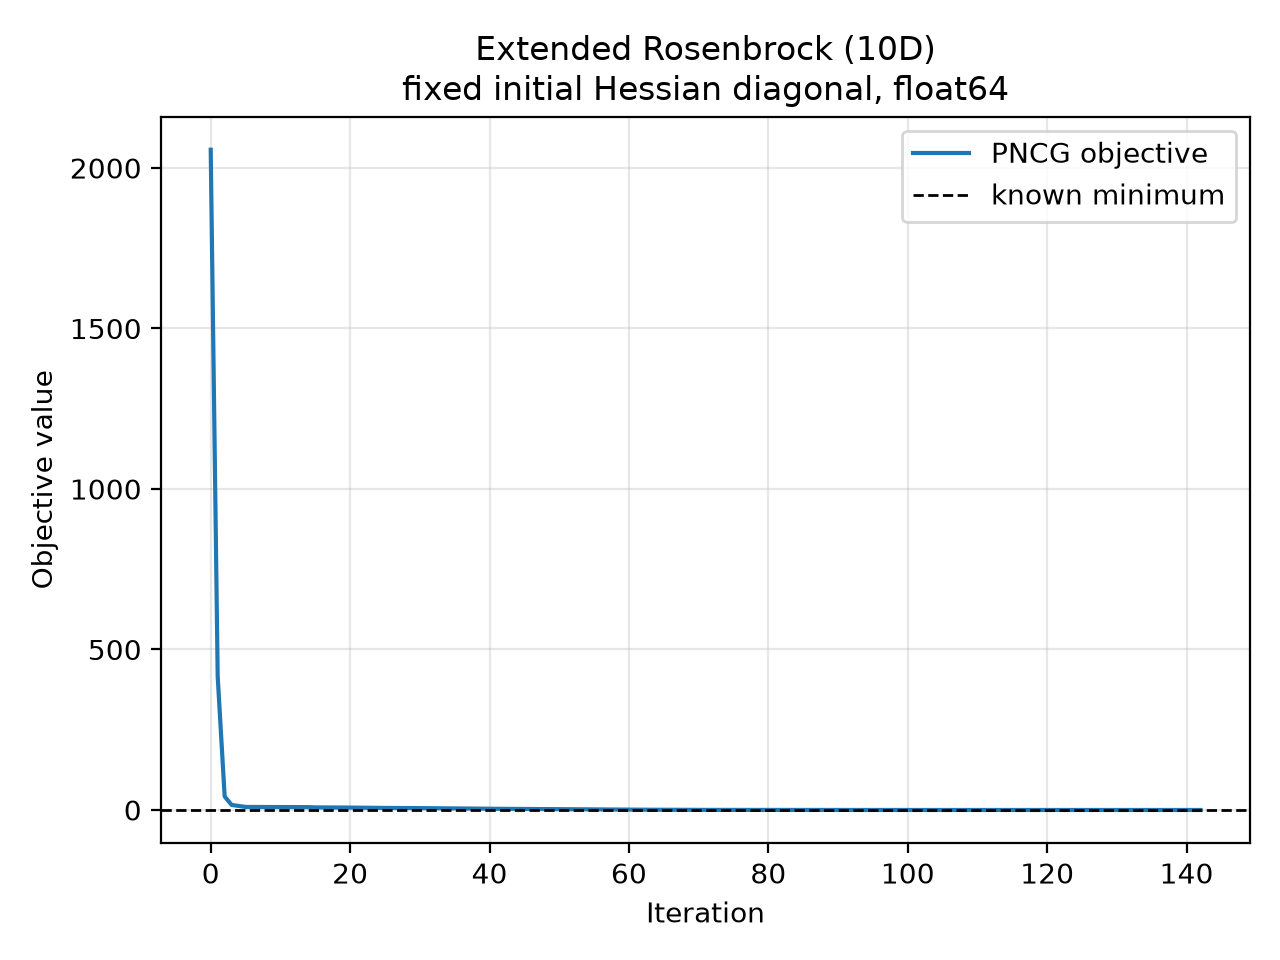

Source data for this figure (header and first rows):
iteration, objective, objective_gap, gradient_norm
0.000000000000000000e+00, 2.057000000000000000e+03, 2.057000000000000000e+03, 7.920000000000001137e+02
1.000000000000000000e+00, 4.158901059745815587e+02, 4.158901059745815587e+02, 3.524693032594300917e+02
2.000000000000000000e+00, 4.212953259995052946e+01, 4.212953259995052946e+01, 9.522572854026040545e+01
3.000000000000000000e+00, 1.573853878074446833e+01, 1.573853878074446833e+01, 2.968105013645297419e+01
4.000000000000000000e+00, 1.249853364716993021e+01, 1.249853364716993021e+01, 1.802092945012393344e+01
5.000000000000000000e+00, 9.479027467224264925e+00, 9.479027467224264925e+00, 2.828300458947959672e+00
6.000000000000000000e+00, 9.447348532328708970e+00, 9.447348532328708970e+00, 1.958909166560241388e+00
7.000000000000000000e+00, 9.403989703734760397e+00, 9.403989703734760397e+00, 1.008544935358199446e+00
8.000000000000000000e+00, 9.399655283821575225e+00, 9.399655283821575225e+00, 9.946539057028731534e-01
9.000000000000000000e+00, 9.383929675559398831e+00, 9.383929675559398831e+00, 9.042028149449790053e-01
1.000000000000000000e+01, 9.369959270783430938e+00, 9.369959270783430938e+00, 2.224708382190129896e+00
1.100000000000000000e+01, 9.270622948001740582e+00, 9.270622948001740582e+00, 3.665181392854350406e+00
1.200000000000000000e+01, 9.219627379299117464e+00, 9.219627379299117464e+00, 3.927619490006224456e+00
1.300000000000000000e+01, 8.924765693830069679e+00, 8.924765693830069679e+00, 4.748595606993568197e+00
1.400000000000000000e+01, 8.881223514262003960e+00, 8.881223514262003960e+00, 3.850860021327982885e+00
1.500000000000000000e+01, 8.034821900339165879e+00, 8.034821900339165879e+00, 4.390041569988968106e+00
1.600000000000000000e+01, 7.987343156656313781e+00, 7.987343156656313781e+00, 6.522880749654683896e+00
1.700000000000000000e+01, 7.811863902274960303e+00, 7.811863902274960303e+00, 4.061680150389116228e+00
1.800000000000000000e+01, 7.722214687082893825e+00, 7.722214687082893825e+00, 3.217735386506046513e+00
1.900000000000000000e+01, 7.672375853366189880e+00, 7.672375853366189880e+00, 2.820173235850659932e+00
2.000000000000000000e+01, 7.433749588562054811e+00, 7.433749588562054811e+00, 4.335268243195280924e+00
2.100000000000000000e+01, 7.328222702707818392e+00, 7.328222702707818392e+00, 7.130873643786669547e+00
2.200000000000000000e+01, 6.858279500895234193e+00, 6.858279500895234193e+00, 7.361455870786921096e+00
2.300000000000000000e+01, 6.740412065082324489e+00, 6.740412065082324489e+00, 6.605739657878484827e+00
2.400000000000000000e+01, 6.584060218284745858e+00, 6.584060218284745858e+00, 7.348580141992168357e+00
2.500000000000000000e+01, 6.415301139265775276e+00, 6.415301139265775276e+00, 4.512147542469231887e+00
2.600000000000000000e+01, 6.351037613047251007e+00, 6.351037613047251007e+00, 5.462973887503974169e+00
2.700000000000000000e+01, 6.240969849372360656e+00, 6.240969849372360656e+00, 5.268551318617095802e+00
2.800000000000000000e+01, 6.080673561839825325e+00, 6.080673561839825325e+00, 7.103507959593904353e+00
2.900000000000000000e+01, 5.983346757690570783e+00, 5.983346757690570783e+00, 5.291335402872926252e+00
3.000000000000000000e+01, 5.850855772610400685e+00, 5.850855772610400685e+00, 1.055240669252983921e+01
3.100000000000000000e+01, 5.545108009100662372e+00, 5.545108009100662372e+00, 4.968356250313233247e+00
3.200000000000000000e+01, 5.451288193819612715e+00, 5.451288193819612715e+00, 5.888336833938790704e+00
3.300000000000000000e+01, 5.238101530043206111e+00, 5.238101530043206111e+00, 5.477985199654398230e+00
3.400000000000000000e+01, 5.132920303325875011e+00, 5.132920303325875011e+00, 5.493545927404952067e+00
3.500000000000000000e+01, 5.045307781614093656e+00, 5.045307781614093656e+00, 5.231077007553598612e+00
3.600000000000000000e+01, 4.712617394119462233e+00, 4.712617394119462233e+00, 6.507352000224511990e+00
3.700000000000000000e+01, 4.447182756137079807e+00, 4.447182756137079807e+00, 1.042197489190680315e+01
3.800000000000000000e+01, 4.241122935891926460e+00, 4.241122935891926460e+00, 8.923142767738376335e+00
3.900000000000000000e+01, 4.003197296266400862e+00, 4.003197296266400862e+00, 7.967417853451718379e+00
4.000000000000000000e+01, 3.865904948352606674e+00, 3.865904948352606674e+00, 8.139072014085060758e+00
4.100000000000000000e+01, 3.699019293507096240e+00, 3.699019293507096240e+00, 9.343439053686402929e+00
4.200000000000000000e+01, 3.551446620805315035e+00, 3.551446620805315035e+00, 5.287899002635490397e+00
4.300000000000000000e+01, 3.440441527905580443e+00, 3.440441527905580443e+00, 7.527431200880112527e+00
4.400000000000000000e+01, 3.289158174616925834e+00, 3.289158174616925834e+00, 4.103961190296276484e+00
4.500000000000000000e+01, 3.115781505034981080e+00, 3.115781505034981080e+00, 5.441831399748325637e+00
4.600000000000000000e+01, 2.909764061335062379e+00, 2.909764061335062379e+00, 1.101314423141874244e+01
4.700000000000000000e+01, 2.628943189014693704e+00, 2.628943189014693704e+00, 9.070268526714652779e+00
4.800000000000000000e+01, 2.471511265499167553e+00, 2.471511265499167553e+00, 7.899895130473495897e+00
4.900000000000000000e+01, 2.248219750458526622e+00, 2.248219750458526622e+00, 5.143228767474363750e+00
5.000000000000000000e+01, 2.159601513014643093e+00, 2.159601513014643093e+00, 6.453102019812730461e+00
5.100000000000000000e+01, 2.044996902476442280e+00, 2.044996902476442280e+00, 4.909310440599546688e+00
5.200000000000000000e+01, 1.948135211364186992e+00, 1.948135211364186992e+00, 3.823582816861613942e+00
5.300000000000000000e+01, 1.907625931939025410e+00, 1.907625931939025410e+00, 4.339582737302936977e+00
5.400000000000000000e+01, 1.620426713545127573e+00, 1.620426713545127573e+00, 9.164094314619596560e+00
5.500000000000000000e+01, 1.440679627768156612e+00, 1.440679627768156612e+00, 1.114339602619449821e+01
5.600000000000000000e+01, 1.223265497871772522e+00, 1.223265497871772522e+00, 5.461045184128547447e+00
5.700000000000000000e+01, 1.103172043207931274e+00, 1.103172043207931274e+00, 7.885616578153539002e+00
5.800000000000000000e+01, 9.661145696024178164e-01, 9.661145696024178164e-01, 3.503530332530236713e+00
5.900000000000000000e+01, 9.200632169823489415e-01, 9.200632169823489415e-01, 3.354011848812914032e+00
... 83 more rows
